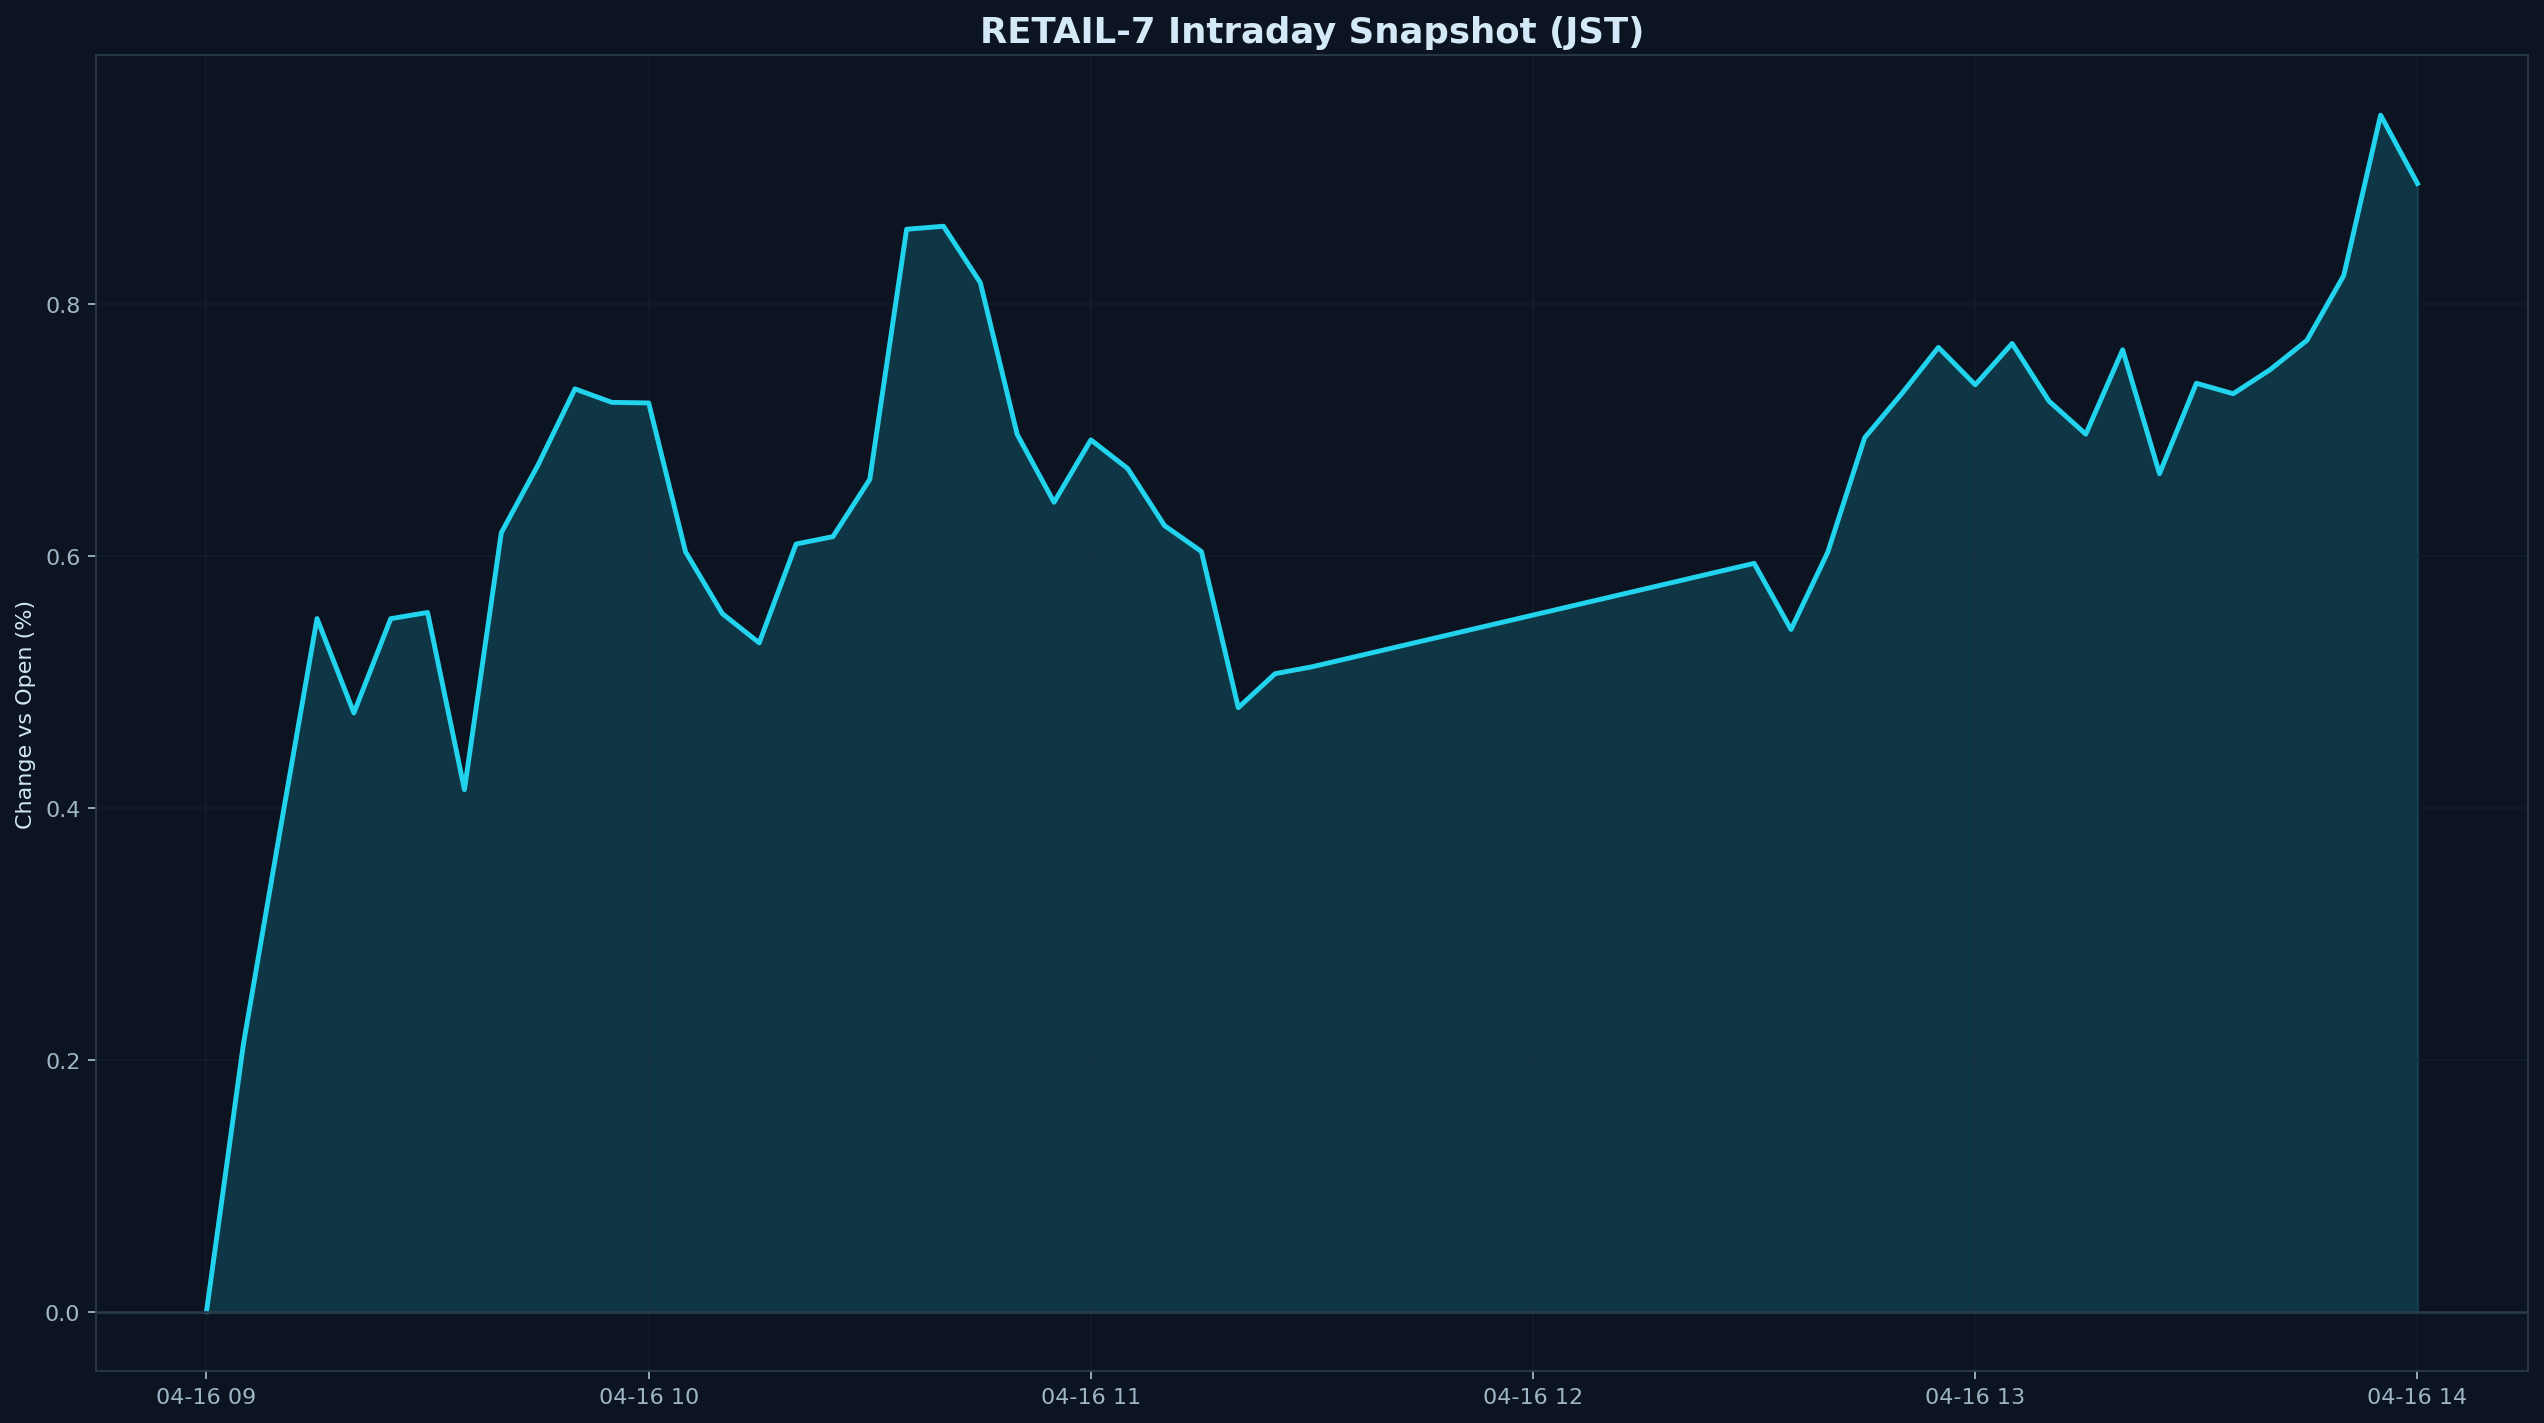

Source data for this figure (header and first rows):
datetime_jst, pct
2026-04-16 09:00:00+09:00, 0.000000
2026-04-16 09:05:00+09:00, 0.212
2026-04-16 09:10:00+09:00, 0.3823
2026-04-16 09:15:00+09:00, 0.5501
2026-04-16 09:20:00+09:00, 0.4751
2026-04-16 09:25:00+09:00, 0.55
2026-04-16 09:30:00+09:00, 0.5549
2026-04-16 09:35:00+09:00, 0.4143
2026-04-16 09:40:00+09:00, 0.6182
2026-04-16 09:45:00+09:00, 0.6721
2026-04-16 09:50:00+09:00, 0.7323
2026-04-16 09:55:00+09:00, 0.7217
2026-04-16 10:00:00+09:00, 0.7212
2026-04-16 10:05:00+09:00, 0.6031
2026-04-16 10:10:00+09:00, 0.554
2026-04-16 10:15:00+09:00, 0.5308
2026-04-16 10:20:00+09:00, 0.6093
2026-04-16 10:25:00+09:00, 0.6151
2026-04-16 10:30:00+09:00, 0.6606
2026-04-16 10:35:00+09:00, 0.8591
2026-04-16 10:40:00+09:00, 0.8615
2026-04-16 10:45:00+09:00, 0.8167
2026-04-16 10:50:00+09:00, 0.6963
2026-04-16 10:55:00+09:00, 0.6424
2026-04-16 11:00:00+09:00, 0.6919
2026-04-16 11:05:00+09:00, 0.6691
2026-04-16 11:10:00+09:00, 0.6238
2026-04-16 11:15:00+09:00, 0.6033
2026-04-16 11:20:00+09:00, 0.4794
2026-04-16 11:25:00+09:00, 0.5063
2026-04-16 11:30:00+09:00, 0.5118
2026-04-16 12:30:00+09:00, 0.5939
2026-04-16 12:35:00+09:00, 0.5414
2026-04-16 12:40:00+09:00, 0.6029
2026-04-16 12:45:00+09:00, 0.6936
2026-04-16 12:50:00+09:00, 0.7284
2026-04-16 12:55:00+09:00, 0.7653
2026-04-16 13:00:00+09:00, 0.7356
2026-04-16 13:05:00+09:00, 0.7684
2026-04-16 13:10:00+09:00, 0.7227
2026-04-16 13:15:00+09:00, 0.6965
2026-04-16 13:20:00+09:00, 0.7634
2026-04-16 13:25:00+09:00, 0.6651
2026-04-16 13:30:00+09:00, 0.7368
2026-04-16 13:35:00+09:00, 0.7285
2026-04-16 13:40:00+09:00, 0.7476
2026-04-16 13:45:00+09:00, 0.7709
2026-04-16 13:50:00+09:00, 0.8224
2026-04-16 13:55:00+09:00, 0.9496
2026-04-16 14:00:00+09:00, 0.8954
